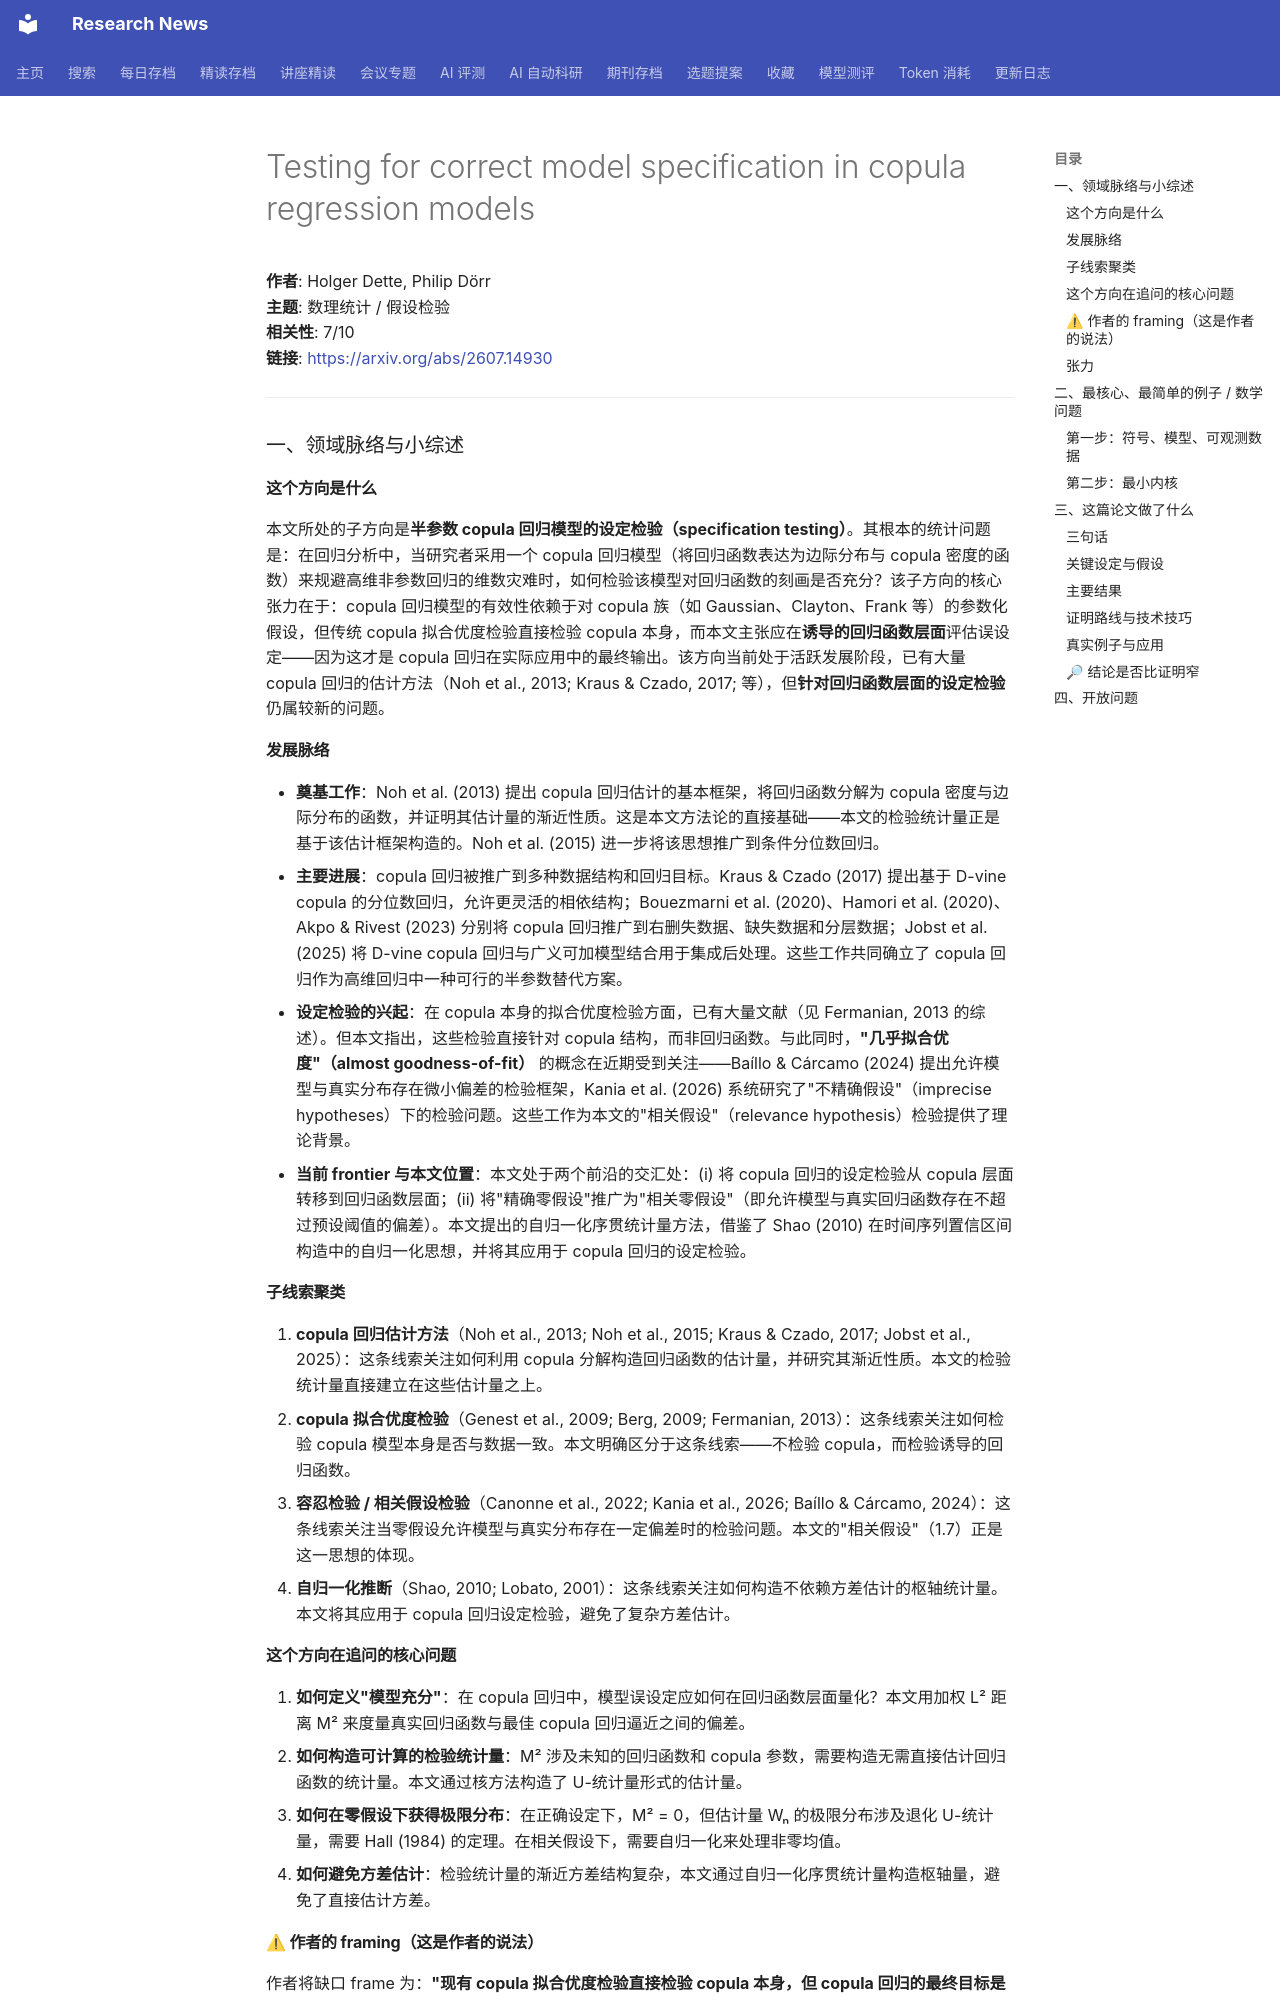

repository: cxy0714/research-news · page: deep_reads/2026-07-20-2607.14930/index.html · generator: mkdocs

# Testing for correct model specification in copula regression models

**作者**: Holger Dette, Philip Dörr  
**主题**: 数理统计 / 假设检验  
**相关性**: 7/10  
**链接**: <https://arxiv.org/abs/2607.14930>

---

### 一、领域脉络与小综述

#### 这个方向是什么

本文所处的子方向是**半参数 copula 回归模型的设定检验（specification testing）**。其根本的统计问题是：在回归分析中，当研究者采用一个 copula 回归模型（将回归函数表达为边际分布与 copula 密度的函数）来规避高维非参数回归的维数灾难时，如何检验该模型对回归函数的刻画是否充分？该子方向的核心张力在于：copula 回归模型的有效性依赖于对 copula 族（如 Gaussian、Clayton、Frank 等）的参数化假设，但传统 copula 拟合优度检验直接检验 copula 本身，而本文主张应在**诱导的回归函数层面**评估误设定——因为这才是 copula 回归在实际应用中的最终输出。该方向当前处于活跃发展阶段，已有大量 copula 回归的估计方法（Noh et al., 2013; Kraus & Czado, 2017; 等），但**针对回归函数层面的设定检验**仍属较新的问题。

#### 发展脉络

- **奠基工作**：Noh et al. (2013) 提出 copula 回归估计的基本框架，将回归函数分解为 copula 密度与边际分布的函数，并证明其估计量的渐近性质。这是本文方法论的直接基础——本文的检验统计量正是基于该估计框架构造的。Noh et al. (2015) 进一步将该思想推广到条件分位数回归。
- **主要进展**：copula 回归被推广到多种数据结构和回归目标。Kraus & Czado (2017) 提出基于 D-vine copula 的分位数回归，允许更灵活的相依结构；Bouezmarni et al. (2020)、Hamori et al. (2020)、Akpo & Rivest (2023) 分别将 copula 回归推广到右删失数据、缺失数据和分层数据；Jobst et al. (2025) 将 D-vine copula 回归与广义可加模型结合用于集成后处理。这些工作共同确立了 copula 回归作为高维回归中一种可行的半参数替代方案。
- **设定检验的兴起**：在 copula 本身的拟合优度检验方面，已有大量文献（见 Fermanian, 2013 的综述）。但本文指出，这些检验直接针对 copula 结构，而非回归函数。与此同时，**"几乎拟合优度"（almost goodness-of-fit）** 的概念在近期受到关注——Baíllo & Cárcamo (2024) 提出允许模型与真实分布存在微小偏差的检验框架，Kania et al. (2026) 系统研究了"不精确假设"（imprecise hypotheses）下的检验问题。这些工作为本文的"相关假设"（relevance hypothesis）检验提供了理论背景。
- **当前 frontier 与本文位置**：本文处于两个前沿的交汇处：(i) 将 copula 回归的设定检验从 copula 层面转移到回归函数层面；(ii) 将"精确零假设"推广为"相关零假设"（即允许模型与真实回归函数存在不超过预设阈值的偏差）。本文提出的自归一化序贯统计量方法，借鉴了 Shao (2010) 在时间序列置信区间构造中的自归一化思想，并将其应用于 copula 回归的设定检验。

#### 子线索聚类

1. **copula 回归估计方法**（Noh et al., 2013; Noh et al., 2015; Kraus & Czado, 2017; Jobst et al., 2025）：这条线索关注如何利用 copula 分解构造回归函数的估计量，并研究其渐近性质。本文的检验统计量直接建立在这些估计量之上。
2. **copula 拟合优度检验**（Genest et al., 2009; Berg, 2009; Fermanian, 2013）：这条线索关注如何检验 copula 模型本身是否与数据一致。本文明确区分于这条线索——不检验 copula，而检验诱导的回归函数。
3. **容忍检验 / 相关假设检验**（Canonne et al., 2022; Kania et al., 2026; Baíllo & Cárcamo, 2024）：这条线索关注当零假设允许模型与真实分布存在一定偏差时的检验问题。本文的"相关假设"（1.7）正是这一思想的体现。
4. **自归一化推断**（Shao, 2010; Lobato, 2001）：这条线索关注如何构造不依赖方差估计的枢轴统计量。本文将其应用于 copula 回归设定检验，避免了复杂方差估计。

#### 这个方向在追问的核心问题

1. **如何定义"模型充分"**：在 copula 回归中，模型误设定应如何在回归函数层面量化？本文用加权 L² 距离 M² 来度量真实回归函数与最佳 copula 回归逼近之间的偏差。
2. **如何构造可计算的检验统计量**：M² 涉及未知的回归函数和 copula 参数，需要构造无需直接估计回归函数的统计量。本文通过核方法构造了 U-统计量形式的估计量。
3. **如何在零假设下获得极限分布**：在正确设定下，M² = 0，但估计量 Wₙ 的极限分布涉及退化 U-统计量，需要 Hall (1984) 的定理。在相关假设下，需要自归一化来处理非零均值。
4. **如何避免方差估计**：检验统计量的渐近方差结构复杂，本文通过自归一化序贯统计量构造枢轴量，避免了直接估计方差。
